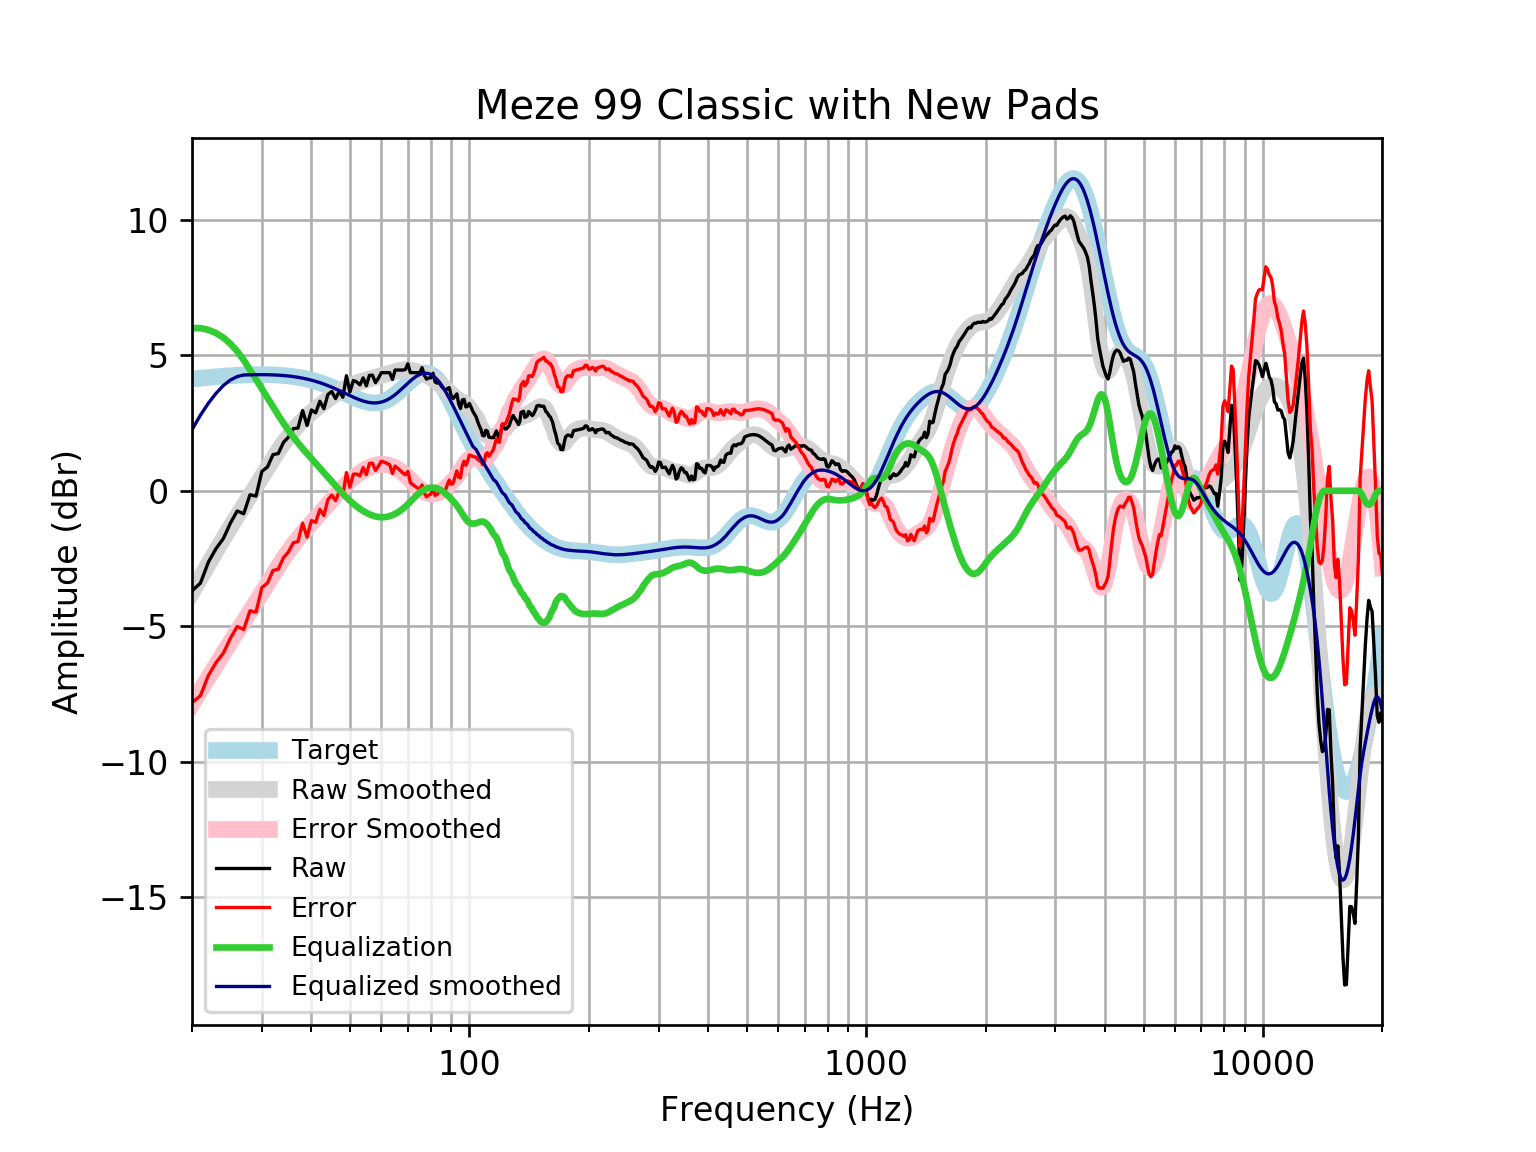

The data file committed next to this chart (first rows):
frequency, raw, error, smoothed, error_smoothed, equalization, equalized_raw, equalized_smoothed, target
20, -3.69, -7.81, -3.748, -7.869, 6, 2.31, 2.252, 4.121
21, -3.407, -7.559, -3.213, -7.365, 6, 2.593, 2.787, 4.152
22, -2.627, -6.807, -2.703, -6.884, 5.936, 3.309, 3.232, 4.18
23, -2.13, -6.336, -2.22, -6.425, 5.816, 3.685, 3.596, 4.205
24, -1.758, -5.985, -1.763, -5.989, 5.647, 3.888, 3.884, 4.227
25, -1.188, -5.433, -1.335, -5.58, 5.423, 4.235, 4.088, 4.245
26, -0.7438, -5.003, -0.9328, -5.192, 5.146, 4.402, 4.213, 4.259
27, -0.8465, -5.117, -0.5505, -4.821, 4.821, 3.975, 4.271, 4.271
28, -0.1466, -4.425, -0.1831, -4.462, 4.462, 4.315, 4.279, 4.278
29, -0.1933, -4.476, 0.1736, -4.109, 4.109, 3.916, 4.283, 4.283
30, 0.7139, -3.57, 0.5207, -3.763, 3.763, 4.477, 4.284, 4.284
31, 0.8823, -3.399, 0.8566, -3.425, 3.425, 4.307, 4.281, 4.281
32, 1.333, -2.942, 1.177, -3.098, 3.098, 4.43, 4.275, 4.275
33, 1.375, -2.89, 1.478, -2.787, 2.787, 4.162, 4.265, 4.265
34, 1.783, -2.468, 1.754, -2.497, 2.497, 4.28, 4.251, 4.251
35, 1.977, -2.256, 2.003, -2.23, 2.23, 4.207, 4.233, 4.233
36, 2.292, -1.919, 2.224, -1.987, 1.987, 4.279, 4.211, 4.211
37, 2.315, -1.87, 2.419, -1.765, 1.765, 4.08, 4.185, 4.185
38, 2.959, -1.196, 2.593, -1.561, 1.561, 4.52, 4.154, 4.155
39, 2.409, -1.711, 2.749, -1.37, 1.37, 3.78, 4.119, 4.12
40, 2.981, -1.1, 2.891, -1.189, 1.189, 4.169, 4.079, 4.08
41, 2.874, -1.163, 3.023, -1.013, 1.013, 3.886, 4.035, 4.037
42, 3.302, -0.6863, 3.147, -0.8406, 0.8406, 4.143, 3.987, 3.989
43, 3.026, -0.9106, 3.264, -0.6716, 0.6716, 3.698, 3.935, 3.937
44, 3.553, -0.3289, 3.374, -0.5055, 0.5055, 4.058, 3.88, 3.881
45, 3.661, -0.1624, 3.478, -0.3433, 0.3433, 4.004, 3.821, 3.823
46, 3.401, -0.3608, 3.574, -0.186, 0.186, 3.587, 3.76, 3.762
47, 3.668, -0.0312, 3.663, -0.03503, 0.03503, 3.703, 3.698, 3.7
48, 3.451, -0.1858, 3.743, 0.1082, -0.1082, 3.342, 3.635, 3.636
49, 4.244, 0.6704, 3.815, 0.2423, -0.2423, 4.002, 3.572, 3.574
50, 3.643, 0.1311, 3.877, 0.3658, -0.3658, 3.278, 3.512, 3.512
51, 4.068, 0.6137, 3.932, 0.4778, -0.4778, 3.59, 3.454, 3.454
52, 4.017, 0.6168, 3.978, 0.5779, -0.5779, 3.439, 3.4, 3.4
53, 3.904, 0.5525, 4.018, 0.6662, -0.6662, 3.238, 3.352, 3.351
54, 4.164, 0.8543, 4.054, 0.7432, -0.7432, 3.421, 3.311, 3.31
55, 3.875, 0.5983, 4.088, 0.8095, -0.8095, 3.065, 3.279, 3.276
56, 4.26, 1.008, 4.121, 0.8655, -0.8655, 3.395, 3.255, 3.253
57, 4.26, 1.021, 4.153, 0.9109, -0.9109, 3.35, 3.242, 3.239
58, 3.99, 0.7537, 4.185, 0.945, -0.945, 3.045, 3.24, 3.237
59, 4.153, 0.9072, 4.217, 0.9672, -0.9672, 3.186, 3.25, 3.246
60, 4.357, 1.089, 4.249, 0.9767, -0.9767, 3.38, 3.272, 3.268
61, 4.357, 1.056, 4.279, 0.9735, -0.9735, 3.383, 3.305, 3.301
62, 4.357, 1.011, 4.309, 0.9582, -0.9582, 3.399, 3.35, 3.346
63, 4.357, 0.9549, 4.338, 0.932, -0.932, 3.425, 3.406, 3.402
64, 4.106, 0.6386, 4.367, 0.8959, -0.8959, 3.21, 3.471, 3.468
65, 4.453, 0.9118, 4.395, 0.8509, -0.8509, 3.602, 3.545, 3.542
66, 4.453, 0.8312, 4.422, 0.7971, -0.7971, 3.656, 3.625, 3.622
67, 4.453, 0.7458, 4.444, 0.7344, -0.7344, 3.719, 3.709, 3.707
68, 4.453, 0.6578, 4.459, 0.6626, -0.6626, 3.791, 3.796, 3.796
69, 4.474, 0.5898, 4.466, 0.5823, -0.5823, 3.891, 3.884, 3.884
70, 4.685, 0.7144, 4.465, 0.495, -0.495, 4.19, 3.97, 3.97
71, 4.357, 0.3044, 4.454, 0.4033, -0.4033, 3.954, 4.051, 4.053
72, 4.357, 0.2288, 4.437, 0.3108, -0.3108, 4.046, 4.126, 4.128
73, 4.357, 0.1619, 4.414, 0.2216, -0.2216, 4.135, 4.192, 4.195
74, 4.357, 0.1056, 4.387, 0.1393, -0.1393, 4.218, 4.248, 4.251
75, 4.357, 0.06164, 4.358, 0.06689, -0.06689, 4.29, 4.291, 4.295
76, 4.541, 0.2158, 4.327, 0.006099, -0.006099, 4.535, 4.321, 4.325
77, 4.261, -0.08028, 4.294, -0.04223, 0.04223, 4.303, 4.336, 4.341
78, 4.119, -0.2218, 4.258, -0.07812, 0.07812, 4.197, 4.336, 4.34
79, 4.164, -0.1601, 4.218, -0.102, 0.102, 4.266, 4.32, 4.324
... 553 more rows
